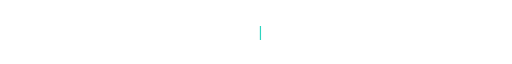
t = 0.00 s
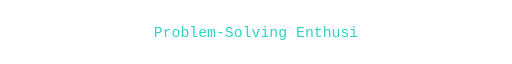
t = 1.66 s
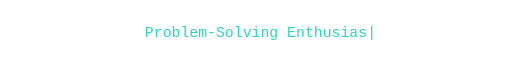
t = 3.40 s
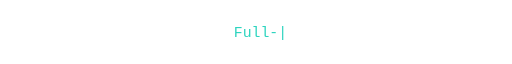
t = 5.04 s
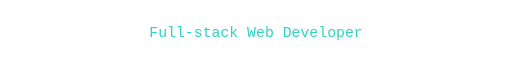
t = 6.87 s
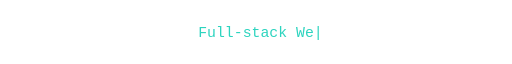
t = 8.36 s

The animated SVG that drew these frames (rendered in a browser with its animation timeline set to each time). Animation: 25 SMIL elements (animate=20,animateTransform=5); frames cover the first 8.36 s, repeats indefinitely.

<svg xmlns="http://www.w3.org/2000/svg" viewBox="0 0 760 64" role="img" aria-labelledby="title desc">
<title id="title">Ali Fayed — rotating developer specialties</title>
<desc id="desc">Problem-Solving Enthusiast; Full-stack Web Developer; React &amp; Tailwind Enthusiast; UI/UX Explorer; Accessibility &amp; Performance Focused. Types at 70 milliseconds per character, pauses for 1.5 seconds, and deletes at 50 milliseconds per character.</desc>
<defs>
<clipPath id="word0"><rect x="0" y="-28" width="343.2" height="44"><animate attributeName="width" values="0.00;13.20;26.40;39.60;52.80;66.00;79.20;92.40;105.60;118.80;132.00;145.20;158.40;171.60;184.80;198.00;211.20;224.40;237.60;250.80;264.00;277.20;290.40;303.60;316.80;330.00;343.20;343.20;330.00;316.80;303.60;290.40;277.20;264.00;250.80;237.60;224.40;211.20;198.00;184.80;171.60;158.40;145.20;132.00;118.80;105.60;92.40;79.20;66.00;52.80;39.60;26.40;13.20;0.00;0.00" keyTimes="0.00000000;0.00309461;0.00618921;0.00928382;0.01237843;0.01547303;0.01856764;0.02166225;0.02475685;0.02785146;0.03094607;0.03404067;0.03713528;0.04022989;0.04332449;0.04641910;0.04951370;0.05260831;0.05570292;0.05879752;0.06189213;0.06498674;0.06808134;0.07117595;0.07427056;0.07736516;0.08045977;0.14677277;0.14898320;0.15119363;0.15340407;0.15561450;0.15782493;0.16003537;0.16224580;0.16445623;0.16666667;0.16887710;0.17108753;0.17329797;0.17550840;0.17771883;0.17992927;0.18213970;0.18435013;0.18656057;0.18877100;0.19098143;0.19319187;0.19540230;0.19761273;0.19982317;0.20203360;0.20424403;1.00000000" dur="22620ms" repeatCount="indefinite" calcMode="discrete"/></rect></clipPath>
<clipPath id="word1"><rect x="0" y="-28" width="316.79999999999995" height="44"><animate attributeName="width" values="0.00;0.00;13.20;26.40;39.60;52.80;66.00;79.20;92.40;105.60;118.80;132.00;145.20;158.40;171.60;184.80;198.00;211.20;224.40;237.60;250.80;264.00;277.20;290.40;303.60;316.80;316.80;303.60;290.40;277.20;264.00;250.80;237.60;224.40;211.20;198.00;184.80;171.60;158.40;145.20;132.00;118.80;105.60;92.40;79.20;66.00;52.80;39.60;26.40;13.20;0.00;0.00" keyTimes="0.00000000;0.20424403;0.20733864;0.21043324;0.21352785;0.21662246;0.21971706;0.22281167;0.22590628;0.22900088;0.23209549;0.23519010;0.23828470;0.24137931;0.24447392;0.24756852;0.25066313;0.25375774;0.25685234;0.25994695;0.26304156;0.26613616;0.26923077;0.27232538;0.27541998;0.27851459;0.34482759;0.34703802;0.34924845;0.35145889;0.35366932;0.35587975;0.35809019;0.36030062;0.36251105;0.36472149;0.36693192;0.36914235;0.37135279;0.37356322;0.37577365;0.37798408;0.38019452;0.38240495;0.38461538;0.38682582;0.38903625;0.39124668;0.39345712;0.39566755;0.39787798;1.00000000" dur="22620ms" repeatCount="indefinite" calcMode="discrete"/></rect></clipPath>
<clipPath id="word2"><rect x="0" y="-28" width="356.4" height="44"><animate attributeName="width" values="0.00;0.00;13.20;26.40;39.60;52.80;66.00;79.20;92.40;105.60;118.80;132.00;145.20;158.40;171.60;184.80;198.00;211.20;224.40;237.60;250.80;264.00;277.20;290.40;303.60;316.80;330.00;343.20;356.40;356.40;343.20;330.00;316.80;303.60;290.40;277.20;264.00;250.80;237.60;224.40;211.20;198.00;184.80;171.60;158.40;145.20;132.00;118.80;105.60;92.40;79.20;66.00;52.80;39.60;26.40;13.20;0.00;0.00" keyTimes="0.00000000;0.39787798;0.40097259;0.40406720;0.40716180;0.41025641;0.41335102;0.41644562;0.41954023;0.42263484;0.42572944;0.42882405;0.43191866;0.43501326;0.43810787;0.44120248;0.44429708;0.44739169;0.45048630;0.45358090;0.45667551;0.45977011;0.46286472;0.46595933;0.46905393;0.47214854;0.47524315;0.47833775;0.48143236;0.54774536;0.54995579;0.55216622;0.55437666;0.55658709;0.55879752;0.56100796;0.56321839;0.56542882;0.56763926;0.56984969;0.57206012;0.57427056;0.57648099;0.57869142;0.58090186;0.58311229;0.58532272;0.58753316;0.58974359;0.59195402;0.59416446;0.59637489;0.59858532;0.60079576;0.60300619;0.60521662;0.60742706;1.00000000" dur="22620ms" repeatCount="indefinite" calcMode="discrete"/></rect></clipPath>
<clipPath id="word3"><rect x="0" y="-28" width="184.79999999999998" height="44"><animate attributeName="width" values="0.00;0.00;13.20;26.40;39.60;52.80;66.00;79.20;92.40;105.60;118.80;132.00;145.20;158.40;171.60;184.80;184.80;171.60;158.40;145.20;132.00;118.80;105.60;92.40;79.20;66.00;52.80;39.60;26.40;13.20;0.00;0.00" keyTimes="0.00000000;0.60742706;0.61052166;0.61361627;0.61671088;0.61980548;0.62290009;0.62599469;0.62908930;0.63218391;0.63527851;0.63837312;0.64146773;0.64456233;0.64765694;0.65075155;0.71706454;0.71927498;0.72148541;0.72369584;0.72590628;0.72811671;0.73032714;0.73253758;0.73474801;0.73695844;0.73916888;0.74137931;0.74358974;0.74580018;0.74801061;1.00000000" dur="22620ms" repeatCount="indefinite" calcMode="discrete"/></rect></clipPath>
<clipPath id="word4"><rect x="0" y="-28" width="462.0" height="44"><animate attributeName="width" values="0.00;0.00;13.20;26.40;39.60;52.80;66.00;79.20;92.40;105.60;118.80;132.00;145.20;158.40;171.60;184.80;198.00;211.20;224.40;237.60;250.80;264.00;277.20;290.40;303.60;316.80;330.00;343.20;356.40;369.60;382.80;396.00;409.20;422.40;435.60;448.80;462.00;462.00;448.80;435.60;422.40;409.20;396.00;382.80;369.60;356.40;343.20;330.00;316.80;303.60;290.40;277.20;264.00;250.80;237.60;224.40;211.20;198.00;184.80;171.60;158.40;145.20;132.00;118.80;105.60;92.40;79.20;66.00;52.80;39.60;26.40;13.20;0.00" keyTimes="0.00000000;0.74801061;0.75110522;0.75419982;0.75729443;0.76038904;0.76348364;0.76657825;0.76967286;0.77276746;0.77586207;0.77895668;0.78205128;0.78514589;0.78824050;0.79133510;0.79442971;0.79752431;0.80061892;0.80371353;0.80680813;0.80990274;0.81299735;0.81609195;0.81918656;0.82228117;0.82537577;0.82847038;0.83156499;0.83465959;0.83775420;0.84084881;0.84394341;0.84703802;0.85013263;0.85322723;0.85632184;0.92263484;0.92484527;0.92705570;0.92926614;0.93147657;0.93368700;0.93589744;0.93810787;0.94031830;0.94252874;0.94473917;0.94694960;0.94916004;0.95137047;0.95358090;0.95579134;0.95800177;0.96021220;0.96242263;0.96463307;0.96684350;0.96905393;0.97126437;0.97347480;0.97568523;0.97789567;0.98010610;0.98231653;0.98452697;0.98673740;0.98894783;0.99115827;0.99336870;0.99557913;0.99778957;1.00000000" dur="22620ms" repeatCount="indefinite" calcMode="discrete"/></rect></clipPath>
</defs>
<g opacity="1"><animate attributeName="opacity" values="1;0;0" keyTimes="0.00000000;0.20424403;1.00000000" dur="22620ms" repeatCount="indefinite" calcMode="discrete"/><g transform="translate(208.4 40)"><animateTransform attributeName="transform" type="translate" values="380.00 40;373.40 40;366.80 40;360.20 40;353.60 40;347.00 40;340.40 40;333.80 40;327.20 40;320.60 40;314.00 40;307.40 40;300.80 40;294.20 40;287.60 40;281.00 40;274.40 40;267.80 40;261.20 40;254.60 40;248.00 40;241.40 40;234.80 40;228.20 40;221.60 40;215.00 40;208.40 40;208.40 40;215.00 40;221.60 40;228.20 40;234.80 40;241.40 40;248.00 40;254.60 40;261.20 40;267.80 40;274.40 40;281.00 40;287.60 40;294.20 40;300.80 40;307.40 40;314.00 40;320.60 40;327.20 40;333.80 40;340.40 40;347.00 40;353.60 40;360.20 40;366.80 40;373.40 40;380.00 40;380.00 40" keyTimes="0.00000000;0.00309461;0.00618921;0.00928382;0.01237843;0.01547303;0.01856764;0.02166225;0.02475685;0.02785146;0.03094607;0.03404067;0.03713528;0.04022989;0.04332449;0.04641910;0.04951370;0.05260831;0.05570292;0.05879752;0.06189213;0.06498674;0.06808134;0.07117595;0.07427056;0.07736516;0.08045977;0.14677277;0.14898320;0.15119363;0.15340407;0.15561450;0.15782493;0.16003537;0.16224580;0.16445623;0.16666667;0.16887710;0.17108753;0.17329797;0.17550840;0.17771883;0.17992927;0.18213970;0.18435013;0.18656057;0.18877100;0.19098143;0.19319187;0.19540230;0.19761273;0.19982317;0.20203360;0.20424403;1.00000000" dur="22620ms" repeatCount="indefinite" calcMode="discrete"/>
<text fill="#2dd4bf" font-family="monospace" font-size="22" textLength="343.2" lengthAdjust="spacingAndGlyphs" clip-path="url(#word0)">Problem-Solving Enthusiast</text>
<text x="343.2" fill="#2dd4bf" font-family="monospace" font-size="22">|<animate attributeName="x" values="0.00;13.20;26.40;39.60;52.80;66.00;79.20;92.40;105.60;118.80;132.00;145.20;158.40;171.60;184.80;198.00;211.20;224.40;237.60;250.80;264.00;277.20;290.40;303.60;316.80;330.00;343.20;343.20;330.00;316.80;303.60;290.40;277.20;264.00;250.80;237.60;224.40;211.20;198.00;184.80;171.60;158.40;145.20;132.00;118.80;105.60;92.40;79.20;66.00;52.80;39.60;26.40;13.20;0.00;0.00" keyTimes="0.00000000;0.00309461;0.00618921;0.00928382;0.01237843;0.01547303;0.01856764;0.02166225;0.02475685;0.02785146;0.03094607;0.03404067;0.03713528;0.04022989;0.04332449;0.04641910;0.04951370;0.05260831;0.05570292;0.05879752;0.06189213;0.06498674;0.06808134;0.07117595;0.07427056;0.07736516;0.08045977;0.14677277;0.14898320;0.15119363;0.15340407;0.15561450;0.15782493;0.16003537;0.16224580;0.16445623;0.16666667;0.16887710;0.17108753;0.17329797;0.17550840;0.17771883;0.17992927;0.18213970;0.18435013;0.18656057;0.18877100;0.19098143;0.19319187;0.19540230;0.19761273;0.19982317;0.20203360;0.20424403;1.00000000" dur="22620ms" repeatCount="indefinite" calcMode="discrete"/><animate attributeName="opacity" values="1;0" keyTimes="0;.5" dur="1s" repeatCount="indefinite" calcMode="discrete"/></text></g></g>
<g opacity="0"><animate attributeName="opacity" values="0;1;0;0" keyTimes="0.00000000;0.20424403;0.39787798;1.00000000" dur="22620ms" repeatCount="indefinite" calcMode="discrete"/><g transform="translate(221.60000000000002 40)"><animateTransform attributeName="transform" type="translate" values="380.00 40;380.00 40;373.40 40;366.80 40;360.20 40;353.60 40;347.00 40;340.40 40;333.80 40;327.20 40;320.60 40;314.00 40;307.40 40;300.80 40;294.20 40;287.60 40;281.00 40;274.40 40;267.80 40;261.20 40;254.60 40;248.00 40;241.40 40;234.80 40;228.20 40;221.60 40;221.60 40;228.20 40;234.80 40;241.40 40;248.00 40;254.60 40;261.20 40;267.80 40;274.40 40;281.00 40;287.60 40;294.20 40;300.80 40;307.40 40;314.00 40;320.60 40;327.20 40;333.80 40;340.40 40;347.00 40;353.60 40;360.20 40;366.80 40;373.40 40;380.00 40;380.00 40" keyTimes="0.00000000;0.20424403;0.20733864;0.21043324;0.21352785;0.21662246;0.21971706;0.22281167;0.22590628;0.22900088;0.23209549;0.23519010;0.23828470;0.24137931;0.24447392;0.24756852;0.25066313;0.25375774;0.25685234;0.25994695;0.26304156;0.26613616;0.26923077;0.27232538;0.27541998;0.27851459;0.34482759;0.34703802;0.34924845;0.35145889;0.35366932;0.35587975;0.35809019;0.36030062;0.36251105;0.36472149;0.36693192;0.36914235;0.37135279;0.37356322;0.37577365;0.37798408;0.38019452;0.38240495;0.38461538;0.38682582;0.38903625;0.39124668;0.39345712;0.39566755;0.39787798;1.00000000" dur="22620ms" repeatCount="indefinite" calcMode="discrete"/>
<text fill="#2dd4bf" font-family="monospace" font-size="22" textLength="316.79999999999995" lengthAdjust="spacingAndGlyphs" clip-path="url(#word1)">Full-stack Web Developer</text>
<text x="316.79999999999995" fill="#2dd4bf" font-family="monospace" font-size="22">|<animate attributeName="x" values="0.00;0.00;13.20;26.40;39.60;52.80;66.00;79.20;92.40;105.60;118.80;132.00;145.20;158.40;171.60;184.80;198.00;211.20;224.40;237.60;250.80;264.00;277.20;290.40;303.60;316.80;316.80;303.60;290.40;277.20;264.00;250.80;237.60;224.40;211.20;198.00;184.80;171.60;158.40;145.20;132.00;118.80;105.60;92.40;79.20;66.00;52.80;39.60;26.40;13.20;0.00;0.00" keyTimes="0.00000000;0.20424403;0.20733864;0.21043324;0.21352785;0.21662246;0.21971706;0.22281167;0.22590628;0.22900088;0.23209549;0.23519010;0.23828470;0.24137931;0.24447392;0.24756852;0.25066313;0.25375774;0.25685234;0.25994695;0.26304156;0.26613616;0.26923077;0.27232538;0.27541998;0.27851459;0.34482759;0.34703802;0.34924845;0.35145889;0.35366932;0.35587975;0.35809019;0.36030062;0.36251105;0.36472149;0.36693192;0.36914235;0.37135279;0.37356322;0.37577365;0.37798408;0.38019452;0.38240495;0.38461538;0.38682582;0.38903625;0.39124668;0.39345712;0.39566755;0.39787798;1.00000000" dur="22620ms" repeatCount="indefinite" calcMode="discrete"/><animate attributeName="opacity" values="1;0" keyTimes="0;.5" dur="1s" repeatCount="indefinite" calcMode="discrete"/></text></g></g>
<g opacity="0"><animate attributeName="opacity" values="0;1;0;0" keyTimes="0.00000000;0.39787798;0.60742706;1.00000000" dur="22620ms" repeatCount="indefinite" calcMode="discrete"/><g transform="translate(201.8 40)"><animateTransform attributeName="transform" type="translate" values="380.00 40;380.00 40;373.40 40;366.80 40;360.20 40;353.60 40;347.00 40;340.40 40;333.80 40;327.20 40;320.60 40;314.00 40;307.40 40;300.80 40;294.20 40;287.60 40;281.00 40;274.40 40;267.80 40;261.20 40;254.60 40;248.00 40;241.40 40;234.80 40;228.20 40;221.60 40;215.00 40;208.40 40;201.80 40;201.80 40;208.40 40;215.00 40;221.60 40;228.20 40;234.80 40;241.40 40;248.00 40;254.60 40;261.20 40;267.80 40;274.40 40;281.00 40;287.60 40;294.20 40;300.80 40;307.40 40;314.00 40;320.60 40;327.20 40;333.80 40;340.40 40;347.00 40;353.60 40;360.20 40;366.80 40;373.40 40;380.00 40;380.00 40" keyTimes="0.00000000;0.39787798;0.40097259;0.40406720;0.40716180;0.41025641;0.41335102;0.41644562;0.41954023;0.42263484;0.42572944;0.42882405;0.43191866;0.43501326;0.43810787;0.44120248;0.44429708;0.44739169;0.45048630;0.45358090;0.45667551;0.45977011;0.46286472;0.46595933;0.46905393;0.47214854;0.47524315;0.47833775;0.48143236;0.54774536;0.54995579;0.55216622;0.55437666;0.55658709;0.55879752;0.56100796;0.56321839;0.56542882;0.56763926;0.56984969;0.57206012;0.57427056;0.57648099;0.57869142;0.58090186;0.58311229;0.58532272;0.58753316;0.58974359;0.59195402;0.59416446;0.59637489;0.59858532;0.60079576;0.60300619;0.60521662;0.60742706;1.00000000" dur="22620ms" repeatCount="indefinite" calcMode="discrete"/>
<text fill="#2dd4bf" font-family="monospace" font-size="22" textLength="356.4" lengthAdjust="spacingAndGlyphs" clip-path="url(#word2)">React &amp; Tailwind Enthusiast</text>
<text x="356.4" fill="#2dd4bf" font-family="monospace" font-size="22">|<animate attributeName="x" values="0.00;0.00;13.20;26.40;39.60;52.80;66.00;79.20;92.40;105.60;118.80;132.00;145.20;158.40;171.60;184.80;198.00;211.20;224.40;237.60;250.80;264.00;277.20;290.40;303.60;316.80;330.00;343.20;356.40;356.40;343.20;330.00;316.80;303.60;290.40;277.20;264.00;250.80;237.60;224.40;211.20;198.00;184.80;171.60;158.40;145.20;132.00;118.80;105.60;92.40;79.20;66.00;52.80;39.60;26.40;13.20;0.00;0.00" keyTimes="0.00000000;0.39787798;0.40097259;0.40406720;0.40716180;0.41025641;0.41335102;0.41644562;0.41954023;0.42263484;0.42572944;0.42882405;0.43191866;0.43501326;0.43810787;0.44120248;0.44429708;0.44739169;0.45048630;0.45358090;0.45667551;0.45977011;0.46286472;0.46595933;0.46905393;0.47214854;0.47524315;0.47833775;0.48143236;0.54774536;0.54995579;0.55216622;0.55437666;0.55658709;0.55879752;0.56100796;0.56321839;0.56542882;0.56763926;0.56984969;0.57206012;0.57427056;0.57648099;0.57869142;0.58090186;0.58311229;0.58532272;0.58753316;0.58974359;0.59195402;0.59416446;0.59637489;0.59858532;0.60079576;0.60300619;0.60521662;0.60742706;1.00000000" dur="22620ms" repeatCount="indefinite" calcMode="discrete"/><animate attributeName="opacity" values="1;0" keyTimes="0;.5" dur="1s" repeatCount="indefinite" calcMode="discrete"/></text></g></g>
<g opacity="0"><animate attributeName="opacity" values="0;1;0;0" keyTimes="0.00000000;0.60742706;0.74801061;1.00000000" dur="22620ms" repeatCount="indefinite" calcMode="discrete"/><g transform="translate(287.6 40)"><animateTransform attributeName="transform" type="translate" values="380.00 40;380.00 40;373.40 40;366.80 40;360.20 40;353.60 40;347.00 40;340.40 40;333.80 40;327.20 40;320.60 40;314.00 40;307.40 40;300.80 40;294.20 40;287.60 40;287.60 40;294.20 40;300.80 40;307.40 40;314.00 40;320.60 40;327.20 40;333.80 40;340.40 40;347.00 40;353.60 40;360.20 40;366.80 40;373.40 40;380.00 40;380.00 40" keyTimes="0.00000000;0.60742706;0.61052166;0.61361627;0.61671088;0.61980548;0.62290009;0.62599469;0.62908930;0.63218391;0.63527851;0.63837312;0.64146773;0.64456233;0.64765694;0.65075155;0.71706454;0.71927498;0.72148541;0.72369584;0.72590628;0.72811671;0.73032714;0.73253758;0.73474801;0.73695844;0.73916888;0.74137931;0.74358974;0.74580018;0.74801061;1.00000000" dur="22620ms" repeatCount="indefinite" calcMode="discrete"/>
<text fill="#2dd4bf" font-family="monospace" font-size="22" textLength="184.79999999999998" lengthAdjust="spacingAndGlyphs" clip-path="url(#word3)">UI/UX Explorer</text>
<text x="184.79999999999998" fill="#2dd4bf" font-family="monospace" font-size="22">|<animate attributeName="x" values="0.00;0.00;13.20;26.40;39.60;52.80;66.00;79.20;92.40;105.60;118.80;132.00;145.20;158.40;171.60;184.80;184.80;171.60;158.40;145.20;132.00;118.80;105.60;92.40;79.20;66.00;52.80;39.60;26.40;13.20;0.00;0.00" keyTimes="0.00000000;0.60742706;0.61052166;0.61361627;0.61671088;0.61980548;0.62290009;0.62599469;0.62908930;0.63218391;0.63527851;0.63837312;0.64146773;0.64456233;0.64765694;0.65075155;0.71706454;0.71927498;0.72148541;0.72369584;0.72590628;0.72811671;0.73032714;0.73253758;0.73474801;0.73695844;0.73916888;0.74137931;0.74358974;0.74580018;0.74801061;1.00000000" dur="22620ms" repeatCount="indefinite" calcMode="discrete"/><animate attributeName="opacity" values="1;0" keyTimes="0;.5" dur="1s" repeatCount="indefinite" calcMode="discrete"/></text></g></g>
<g opacity="0"><animate attributeName="opacity" values="0;1;0" keyTimes="0.00000000;0.74801061;1.00000000" dur="22620ms" repeatCount="indefinite" calcMode="discrete"/><g transform="translate(149.0 40)"><animateTransform attributeName="transform" type="translate" values="380.00 40;380.00 40;373.40 40;366.80 40;360.20 40;353.60 40;347.00 40;340.40 40;333.80 40;327.20 40;320.60 40;314.00 40;307.40 40;300.80 40;294.20 40;287.60 40;281.00 40;274.40 40;267.80 40;261.20 40;254.60 40;248.00 40;241.40 40;234.80 40;228.20 40;221.60 40;215.00 40;208.40 40;201.80 40;195.20 40;188.60 40;182.00 40;175.40 40;168.80 40;162.20 40;155.60 40;149.00 40;149.00 40;155.60 40;162.20 40;168.80 40;175.40 40;182.00 40;188.60 40;195.20 40;201.80 40;208.40 40;215.00 40;221.60 40;228.20 40;234.80 40;241.40 40;248.00 40;254.60 40;261.20 40;267.80 40;274.40 40;281.00 40;287.60 40;294.20 40;300.80 40;307.40 40;314.00 40;320.60 40;327.20 40;333.80 40;340.40 40;347.00 40;353.60 40;360.20 40;366.80 40;373.40 40;380.00 40" keyTimes="0.00000000;0.74801061;0.75110522;0.75419982;0.75729443;0.76038904;0.76348364;0.76657825;0.76967286;0.77276746;0.77586207;0.77895668;0.78205128;0.78514589;0.78824050;0.79133510;0.79442971;0.79752431;0.80061892;0.80371353;0.80680813;0.80990274;0.81299735;0.81609195;0.81918656;0.82228117;0.82537577;0.82847038;0.83156499;0.83465959;0.83775420;0.84084881;0.84394341;0.84703802;0.85013263;0.85322723;0.85632184;0.92263484;0.92484527;0.92705570;0.92926614;0.93147657;0.93368700;0.93589744;0.93810787;0.94031830;0.94252874;0.94473917;0.94694960;0.94916004;0.95137047;0.95358090;0.95579134;0.95800177;0.96021220;0.96242263;0.96463307;0.96684350;0.96905393;0.97126437;0.97347480;0.97568523;0.97789567;0.98010610;0.98231653;0.98452697;0.98673740;0.98894783;0.99115827;0.99336870;0.99557913;0.99778957;1.00000000" dur="22620ms" repeatCount="indefinite" calcMode="discrete"/>
<text fill="#2dd4bf" font-family="monospace" font-size="22" textLength="462.0" lengthAdjust="spacingAndGlyphs" clip-path="url(#word4)">Accessibility &amp; Performance Focused</text>
<text x="462.0" fill="#2dd4bf" font-family="monospace" font-size="22">|<animate attributeName="x" values="0.00;0.00;13.20;26.40;39.60;52.80;66.00;79.20;92.40;105.60;118.80;132.00;145.20;158.40;171.60;184.80;198.00;211.20;224.40;237.60;250.80;264.00;277.20;290.40;303.60;316.80;330.00;343.20;356.40;369.60;382.80;396.00;409.20;422.40;435.60;448.80;462.00;462.00;448.80;435.60;422.40;409.20;396.00;382.80;369.60;356.40;343.20;330.00;316.80;303.60;290.40;277.20;264.00;250.80;237.60;224.40;211.20;198.00;184.80;171.60;158.40;145.20;132.00;118.80;105.60;92.40;79.20;66.00;52.80;39.60;26.40;13.20;0.00" keyTimes="0.00000000;0.74801061;0.75110522;0.75419982;0.75729443;0.76038904;0.76348364;0.76657825;0.76967286;0.77276746;0.77586207;0.77895668;0.78205128;0.78514589;0.78824050;0.79133510;0.79442971;0.79752431;0.80061892;0.80371353;0.80680813;0.80990274;0.81299735;0.81609195;0.81918656;0.82228117;0.82537577;0.82847038;0.83156499;0.83465959;0.83775420;0.84084881;0.84394341;0.84703802;0.85013263;0.85322723;0.85632184;0.92263484;0.92484527;0.92705570;0.92926614;0.93147657;0.93368700;0.93589744;0.93810787;0.94031830;0.94252874;0.94473917;0.94694960;0.94916004;0.95137047;0.95358090;0.95579134;0.95800177;0.96021220;0.96242263;0.96463307;0.96684350;0.96905393;0.97126437;0.97347480;0.97568523;0.97789567;0.98010610;0.98231653;0.98452697;0.98673740;0.98894783;0.99115827;0.99336870;0.99557913;0.99778957;1.00000000" dur="22620ms" repeatCount="indefinite" calcMode="discrete"/><animate attributeName="opacity" values="1;0" keyTimes="0;.5" dur="1s" repeatCount="indefinite" calcMode="discrete"/></text></g></g>
</svg>
